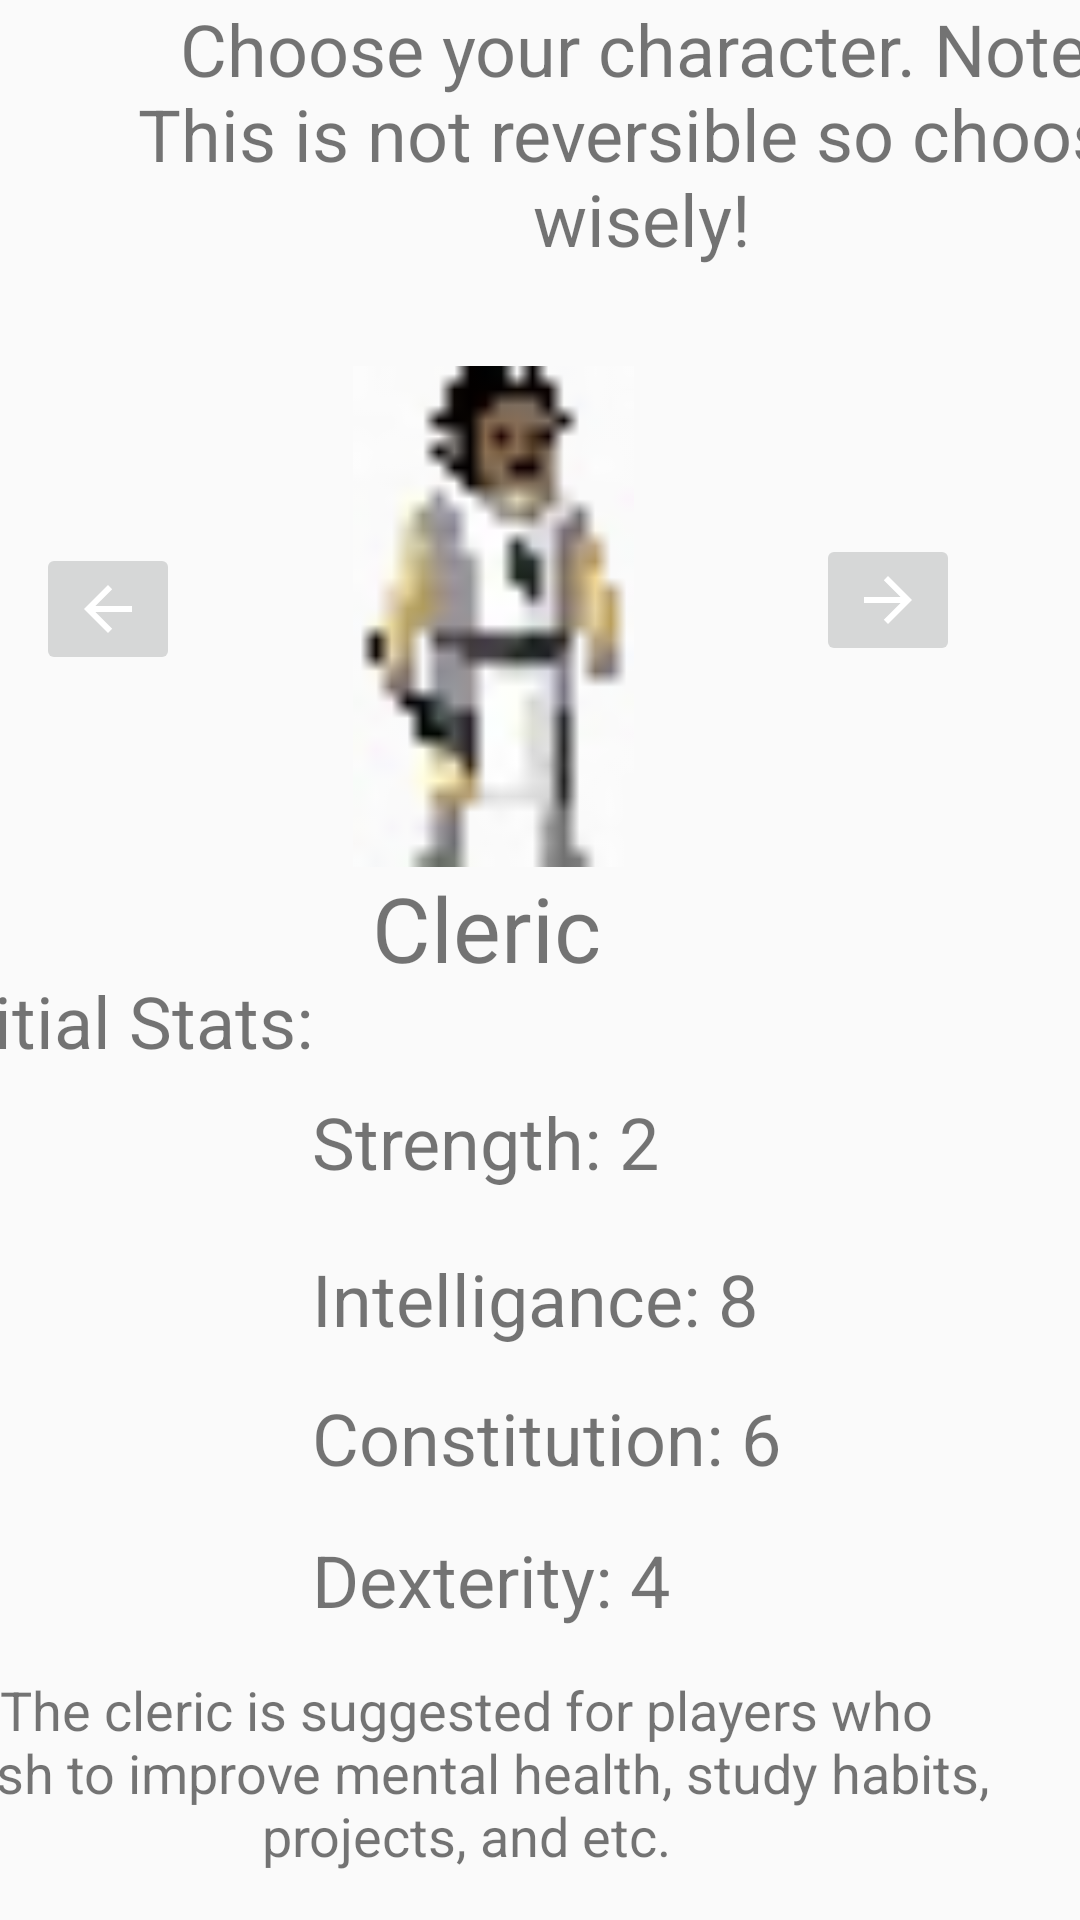

Write the Android layout XML for this screen, with the resource values it uses.
<!-- AndroidManifest.xml: application theme AppTheme -->
<!-- res/layout/activity_choose_cleric.xml -->
<?xml version="1.0" encoding="utf-8"?>
<androidx.constraintlayout.widget.ConstraintLayout xmlns:android="http://schemas.android.com/apk/res/android"
    xmlns:app="http://schemas.android.com/apk/res-auto"
    xmlns:tools="http://schemas.android.com/tools"
    android:layout_width="match_parent"
    android:layout_height="match_parent"
    tools:context=".ChooseCleric">

    <ImageView
        android:id="@+id/imageView4"
        android:layout_width="121dp"
        android:layout_height="167dp"
        android:layout_marginStart="44dp"
        app:layout_constraintBottom_toTopOf="@+id/textView26"
        app:layout_constraintStart_toEndOf="@+id/toMage"
        app:srcCompat="@drawable/cleric" />

    <TextView
        android:id="@+id/textView25"
        android:layout_width="356dp"
        android:layout_height="110dp"
        android:layout_marginStart="36dp"
        android:layout_marginBottom="12dp"
        android:text="Choose your character. Note: This is not reversible so choose wisely!"
        android:textAlignment="center"
        android:textSize="24sp"
        app:layout_constraintBottom_toTopOf="@+id/imageView4"
        app:layout_constraintStart_toStartOf="parent" />

    <TextView
        android:id="@+id/textView26"
        android:layout_width="wrap_content"
        android:layout_height="wrap_content"
        android:layout_marginStart="20dp"
        android:layout_marginBottom="35dp"
        android:text="Cleric"
        android:textSize="30sp"
        app:layout_constraintBottom_toTopOf="@+id/textView28"
        app:layout_constraintStart_toEndOf="@+id/textView27" />

    <TextView
        android:id="@+id/textView27"
        android:layout_width="wrap_content"
        android:layout_height="wrap_content"
        android:layout_marginBottom="8dp"
        android:text="Initial Stats:"
        android:textSize="24sp"
        app:layout_constraintBottom_toTopOf="@+id/textView28"
        app:layout_constraintEnd_toStartOf="@+id/imageView4" />

    <TextView
        android:id="@+id/textView28"
        android:layout_width="wrap_content"
        android:layout_height="wrap_content"
        android:layout_marginBottom="20dp"
        android:text="Strength: 2"
        android:textSize="24sp"
        app:layout_constraintBottom_toTopOf="@+id/textView29"
        app:layout_constraintStart_toEndOf="@+id/textView27" />

    <TextView
        android:id="@+id/textView29"
        android:layout_width="wrap_content"
        android:layout_height="wrap_content"
        android:layout_marginBottom="14dp"
        android:text="Intelligance: 8"
        android:textSize="24sp"
        app:layout_constraintBottom_toTopOf="@+id/textView30"
        app:layout_constraintStart_toStartOf="@+id/textView28" />

    <TextView
        android:id="@+id/textView30"
        android:layout_width="wrap_content"
        android:layout_height="wrap_content"
        android:layout_marginBottom="15dp"
        android:text="Constitution: 6"
        android:textSize="24sp"
        app:layout_constraintBottom_toTopOf="@+id/textView31"
        app:layout_constraintStart_toStartOf="@+id/textView29" />

    <TextView
        android:id="@+id/textView31"
        android:layout_width="wrap_content"
        android:layout_height="wrap_content"
        android:layout_marginBottom="15dp"
        android:text="Dexterity: 4"
        android:textSize="24sp"
        app:layout_constraintBottom_toTopOf="@+id/textView32"
        app:layout_constraintEnd_toEndOf="@+id/textView30"
        app:layout_constraintHorizontal_bias="0.0"
        app:layout_constraintStart_toStartOf="@+id/textView30" />

    <ImageButton
        android:id="@+id/toMage"
        android:layout_width="wrap_content"
        android:layout_height="wrap_content"
        android:layout_marginTop="71dp"
        android:layout_marginEnd="212dp"
        android:onClick="toMageViewFromCleric"
        app:layout_constraintEnd_toStartOf="@+id/toFighter"
        app:layout_constraintTop_toBottomOf="@+id/textView25"
        app:srcCompat="@drawable/abc_vector_test" />

    <ImageButton
        android:id="@+id/toFighter"
        android:layout_width="wrap_content"
        android:layout_height="wrap_content"
        android:layout_marginTop="68dp"
        android:layout_marginEnd="40dp"
        android:rotationY="180"
        android:onClick="toFighterViewFromCleric"
        app:layout_constraintEnd_toEndOf="parent"
        app:layout_constraintTop_toBottomOf="@+id/textView25"
        app:srcCompat="@drawable/abc_vector_test" />

    <TextView
        android:id="@+id/textView32"
        android:layout_width="362dp"
        android:layout_height="87dp"
        android:layout_marginEnd="24dp"
        android:layout_marginBottom="8dp"
        android:text="The cleric is suggested for players who wish to improve mental health, study habits, projects, and etc."
        android:textAlignment="center"
        android:textSize="18sp"
        app:layout_constraintBottom_toTopOf="@+id/button3"
        app:layout_constraintEnd_toEndOf="parent" />

    <Button
        android:id="@+id/button3"
        android:layout_width="159dp"
        android:layout_height="54dp"
        android:layout_marginStart="128dp"
        android:layout_marginTop="8dp"
        android:layout_marginEnd="124dp"
        android:text="Select"
        app:layout_constraintEnd_toEndOf="parent"
        app:layout_constraintStart_toStartOf="parent"
        app:layout_constraintTop_toBottomOf="@+id/textView32" />
</androidx.constraintlayout.widget.ConstraintLayout>
<!-- resources referenced by this layout -->
<resources>
  <!-- drawable cleric: jpg bitmap (drawable, 12538 bytes) -->
  <style name="AppTheme" parent="Theme.AppCompat.Light.DarkActionBar">
          
          <item name="colorPrimary">@color/colorPrimary</item>
          <item name="colorPrimaryDark">@color/colorPrimaryDark</item>
          <item name="colorAccent">@color/colorAccent</item>
          <item name="android:windowContentOverlay">@null</item>
          <item name="android:textColorPrimary">@color/toolbar_text</item>
          <item name="actionMenuTextColor">@color/toolbar_text</item>
          <item name="popupTheme">@style/ThemeOverlay.AppCompat.Light</item>
          <item name="colorControlActivated">@color/accent</item>
      </style>
  <color name="colorPrimary">#008577</color>
  <color name="colorPrimaryDark">#00574B</color>
  <color name="colorAccent">#D81B60</color>
  <color name="toolbar_text">#8f000000</color>
  <color name="accent">#2789e4</color>
</resources>
